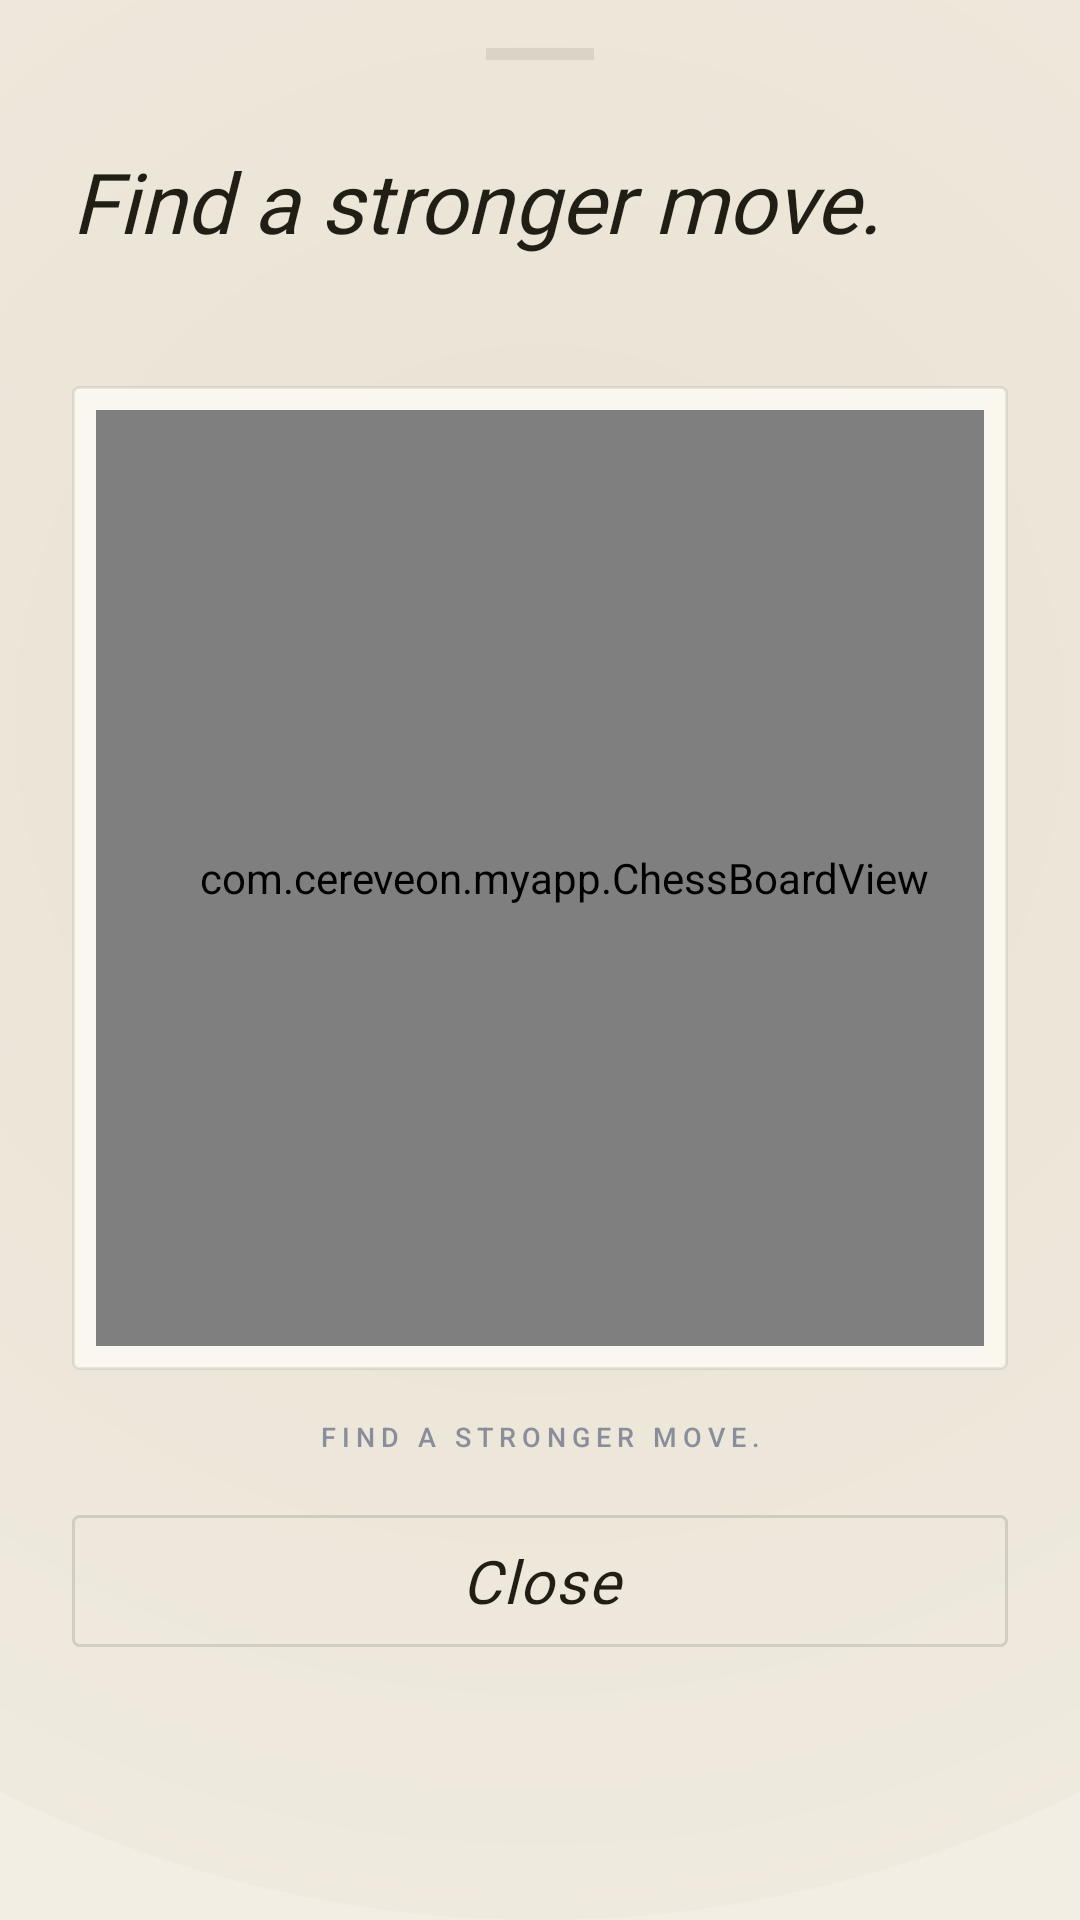

Produce the Android XML layout that renders to this screen, including the resource entries it uses.
<!-- AndroidManifest.xml: application theme Theme.Cereveon.Atrium -->
<!-- res/layout/bottom_sheet_mistake_replay.xml -->
<?xml version="1.0" encoding="utf-8"?>
<ScrollView xmlns:android="http://schemas.android.com/apk/res/android"
    xmlns:app="http://schemas.android.com/apk/res-auto"
    xmlns:tools="http://schemas.android.com/tools"
    android:layout_width="match_parent"
    android:layout_height="wrap_content"
    android:background="@drawable/bg_atrium_gradient"
    android:fillViewport="true">

    <LinearLayout
        android:layout_width="match_parent"
        android:layout_height="wrap_content"
        android:orientation="vertical"
        android:paddingStart="@dimen/atrium_space_24"
        android:paddingEnd="@dimen/atrium_space_24"
        android:paddingTop="@dimen/atrium_space_16"
        android:paddingBottom="@dimen/atrium_space_24">

        <View
            android:layout_width="36dp"
            android:layout_height="4dp"
            android:layout_gravity="center_horizontal"
            android:layout_marginBottom="@dimen/atrium_space_12"
            android:background="@color/atrium_hairline" />

        <TextView
            android:id="@+id/mistakeReplayKicker"
            android:layout_width="wrap_content"
            android:layout_height="wrap_content"
            android:textAppearance="@style/Atrium.Kicker.Cyan"
            tools:text="Mistake · Move 14" />

        <TextView
            android:id="@+id/mistakeReplayTitle"
            android:layout_width="match_parent"
            android:layout_height="wrap_content"
            android:layout_marginTop="@dimen/atrium_space_4"
            android:fontFamily="@font/cormorant_garamond"
            android:textStyle="italic"
            android:textColor="@color/atrium_ink"
            android:textSize="28sp"
            android:lineSpacingMultiplier="1.05"
            android:text="Find a stronger move." />

        <TextView
            android:id="@+id/mistakeReplayPlayedMove"
            android:layout_width="match_parent"
            android:layout_height="wrap_content"
            android:layout_marginTop="@dimen/atrium_space_8"
            android:fontFamily="@font/cormorant_garamond"
            android:textStyle="italic"
            android:textColor="@color/atrium_muted"
            android:textSize="14sp"
            tools:text="You played e2e4 — eval dropped by 240 cp." />

        <FrameLayout
            android:layout_width="wrap_content"
            android:layout_height="wrap_content"
            android:layout_gravity="center_horizontal"
            android:layout_marginTop="@dimen/atrium_space_16"
            android:padding="@dimen/atrium_space_8"
            android:background="@drawable/board_mat_atrium"
            android:elevation="6dp">

            <com.cereveon.myapp.ChessBoardView
                android:id="@+id/mistakeReplayBoard"
                android:layout_width="312dp"
                android:layout_height="312dp" />

        </FrameLayout>

        <TextView
            android:id="@+id/mistakeReplayStatus"
            android:layout_width="match_parent"
            android:layout_height="wrap_content"
            android:layout_marginTop="@dimen/atrium_space_16"
            android:textAppearance="@style/Atrium.Kicker"
            android:gravity="center"
            android:text="Find a stronger move."
            tools:text="+10 XP" />

        <Button
            android:id="@+id/mistakeReplayCloseButton"
            style="@style/Atrium.Button.Secondary"
            android:layout_width="match_parent"
            android:layout_height="@dimen/atrium_tap_target"
            android:layout_marginTop="@dimen/atrium_space_20"
            android:text="Close" />

    </LinearLayout>

</ScrollView>
<!-- resources referenced by this layout -->
<resources>
  <color name="atrium_hairline">#14FFFFFF</color>
  <color name="atrium_ink">#F4EFE1</color>
  <color name="atrium_muted">#9AA0B4</color>
  <dimen name="atrium_space_12">12dp</dimen>
  <dimen name="atrium_space_16">16dp</dimen>
  <dimen name="atrium_space_20">20dp</dimen>
  <dimen name="atrium_space_24">24dp</dimen>
  <dimen name="atrium_space_4">4dp</dimen>
  <dimen name="atrium_space_8">8dp</dimen>
  <dimen name="atrium_tap_target">44dp</dimen>
  <!-- drawable bg_atrium_gradient (drawable) -->
  <?xml version="1.0" encoding="utf-8"?>
  <layer-list xmlns:android="http://schemas.android.com/apk/res/android">
      
      <item>
          <shape android:shape="rectangle">
              <solid android:color="@color/atrium_bg_base" />
          </shape>
      </item>
      
      <item android:gravity="bottom|center_horizontal">
          <shape android:shape="oval">
              <gradient
                  android:type="radial"
                  android:gradientRadius="600dp"
                  android:startColor="@color/atrium_bg_gradient_top"
                  android:endColor="@color/atrium_bg_base" />
              <size android:width="800dp" android:height="800dp" />
          </shape>
      </item>
  </layer-list>
  <!-- drawable board_mat_atrium (drawable) -->
  <?xml version="1.0" encoding="utf-8"?>
  <shape xmlns:android="http://schemas.android.com/apk/res/android"
      android:shape="rectangle">
      <solid android:color="@color/atrium_bg_surface" />
      <stroke
          android:width="@dimen/atrium_hairline_thickness"
          android:color="@color/atrium_hairline" />
      <corners android:radius="@dimen/atrium_corner_radius" />
  </shape>
  <style name="Atrium.Button.Secondary" parent="Atrium.Button.Primary">
          <item name="android:background">@drawable/btn_atrium_secondary</item>
          <item name="android:textColor">@color/atrium_ink</item>
          <item name="android:textSize">20sp</item>
      </style>
  <style name="Atrium.Kicker" parent="TextAppearance.Material3.LabelSmall">
          
          <item name="android:fontFamily">@font/jetbrains_mono</item>
          <item name="android:textFontWeight" tools:targetApi="p">500</item>
          <item name="android:textSize">9sp</item>
          <item name="android:letterSpacing">0.222</item>
          <item name="android:textAllCaps">true</item>
          <item name="android:textColor">@color/atrium_dim</item>
      </style>
  <style name="Atrium.Kicker.Cyan" parent="Atrium.Kicker">
          <item name="android:textColor">@color/atrium_accent_cyan</item>
      </style>
  <color name="atrium_bg_base">#0A0A10</color>
  <color name="atrium_bg_gradient_top">#16141F</color>
  <color name="atrium_bg_surface">#0D0E14</color>
  <dimen name="atrium_hairline_thickness">1dp</dimen>
  <dimen name="atrium_corner_radius">2dp</dimen>
  <color name="atrium_dim">#6B7080</color>
  <color name="atrium_accent_cyan">#4FD9E5</color>
  <color name="atrium_accent_amber">#FFC069</color>
  <color name="atrium_hairline_strong">#1FFFFFFF</color>
  <style name="Atrium.Body" parent="TextAppearance.Material3.BodyLarge">
          <item name="android:fontFamily">@font/cormorant_garamond</item>
          <item name="android:textStyle">normal</item>
          <item name="android:textFontWeight" tools:targetApi="p">400</item>
          <item name="android:textSize">17sp</item>
          <item name="android:lineSpacingMultiplier">1.45</item>
          <item name="android:textColor">@color/atrium_ink</item>
      </style>
  <color name="atrium_accent_cyan_1a">#1A4FD9E5</color>
  <color name="atrium_accent_cyan_55">#554FD9E5</color>
</resources>
